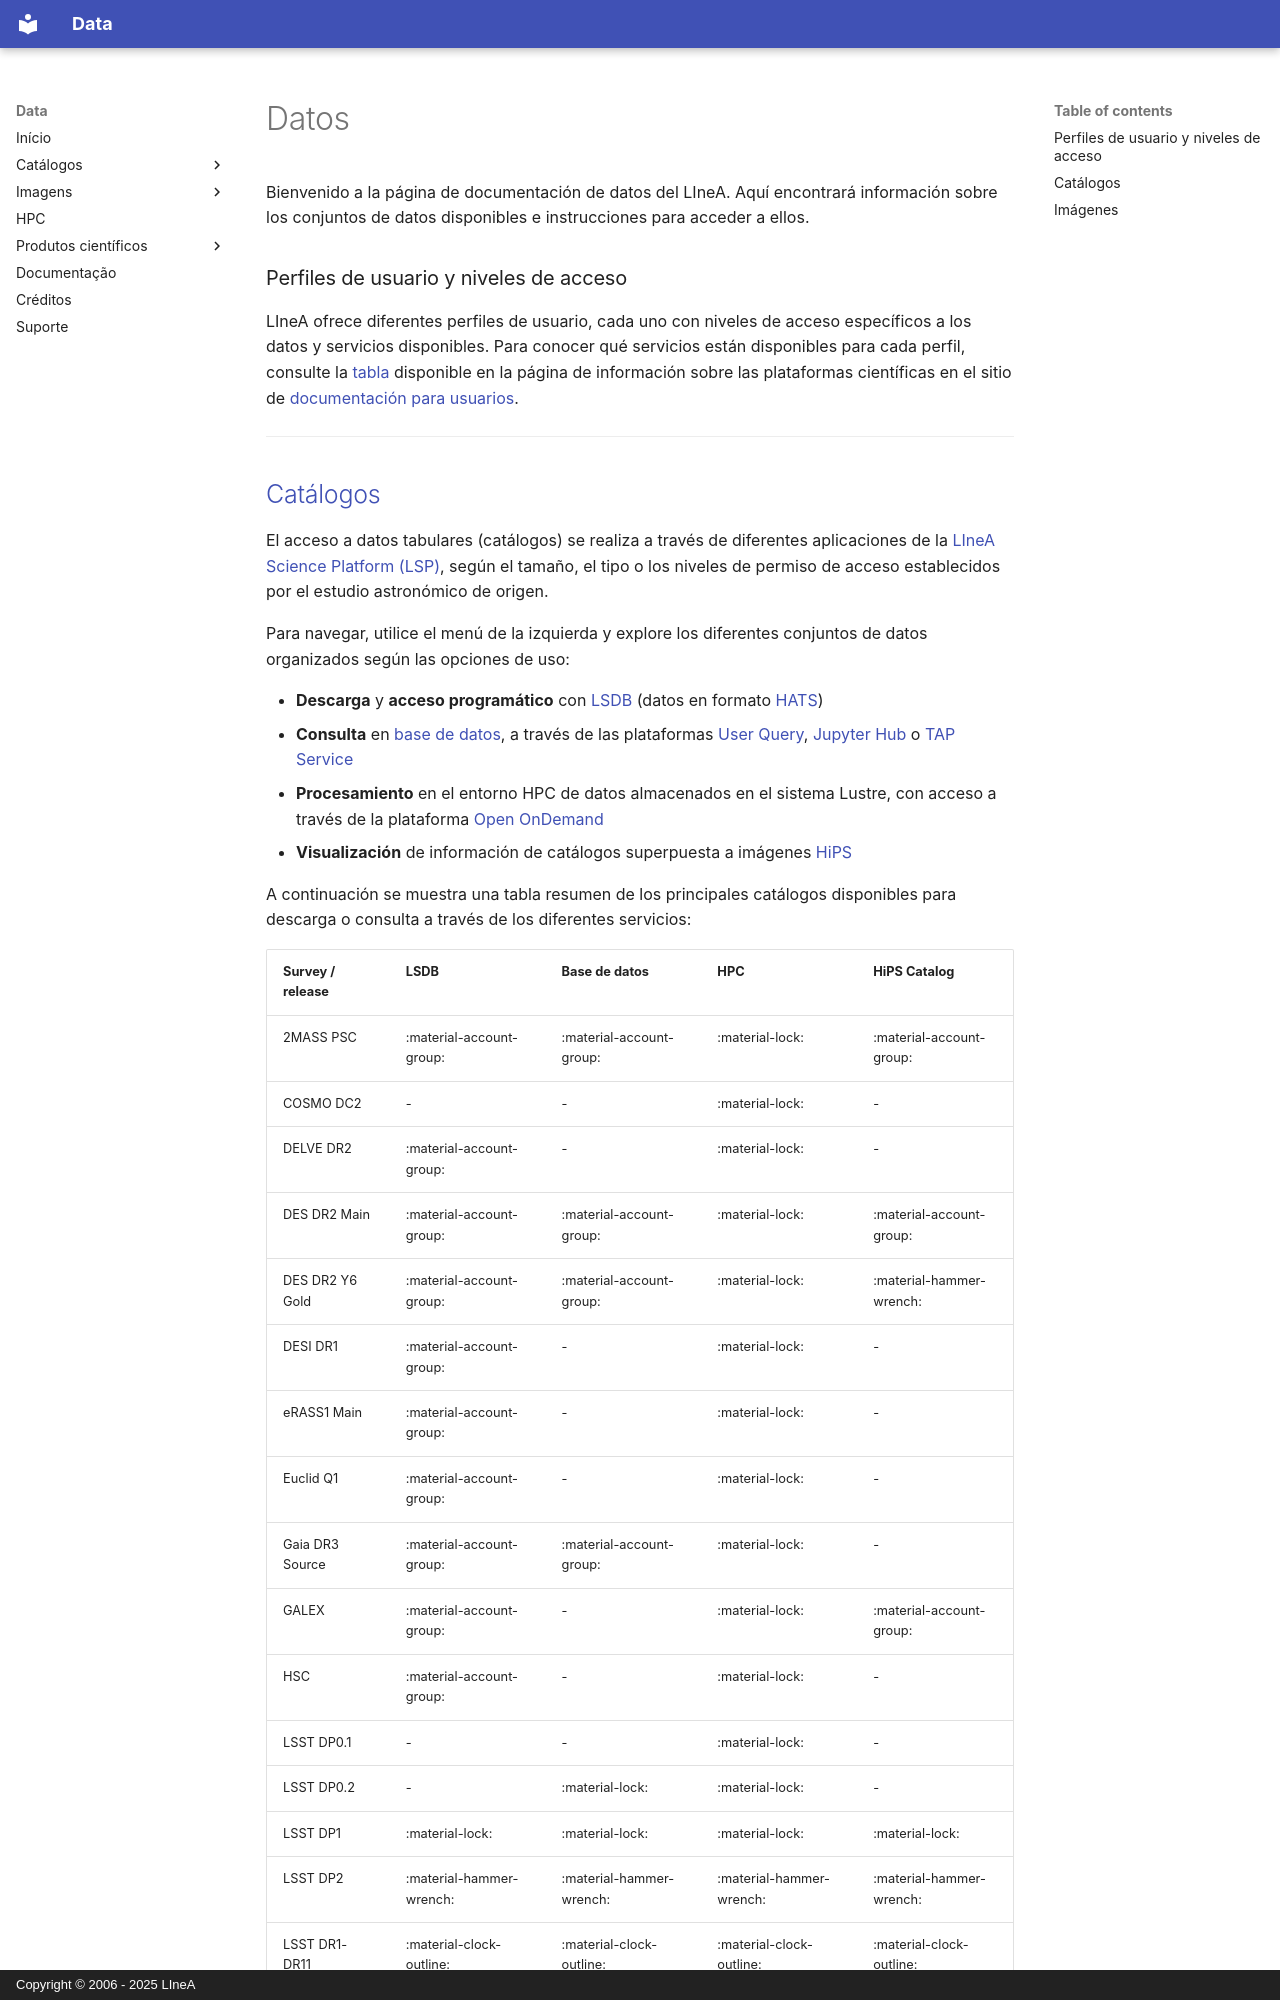

repository: linea-it/lsdb-at-linea · page: es/index.html · generator: mkdocs · copyright: Copyright © 2006 - 2025 LIneA

# Datos

Bienvenido a la página de documentación de datos del LIneA. Aquí encontrará información sobre los conjuntos de datos disponibles e instrucciones para acceder a ellos.


### Perfiles de usuario y niveles de acceso
LIneA ofrece diferentes perfiles de usuario, cada uno con niveles de acceso específicos a los datos y servicios disponibles. Para conocer qué servicios están disponibles para cada perfil, consulte la [tabla](https://docs.linea.org.br/es/sci-platforms/index.html#acceso-a-los-servicios-y-plataformas-de-linea) disponible en la página de información sobre las plataformas científicas en el sitio de [documentación para usuarios](https://docs.linea.org.br/es/). 



---
